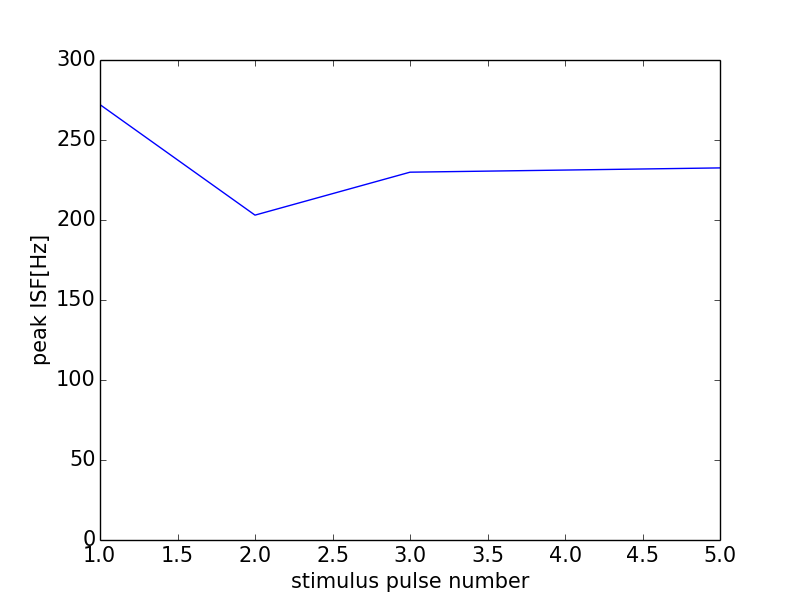

The table this chart was drawn from, first rows:
0, 0.0
0, 0
1, 272.1
2, 203
3, 229.9
4, 231.2
5, 232.6
6, 0
